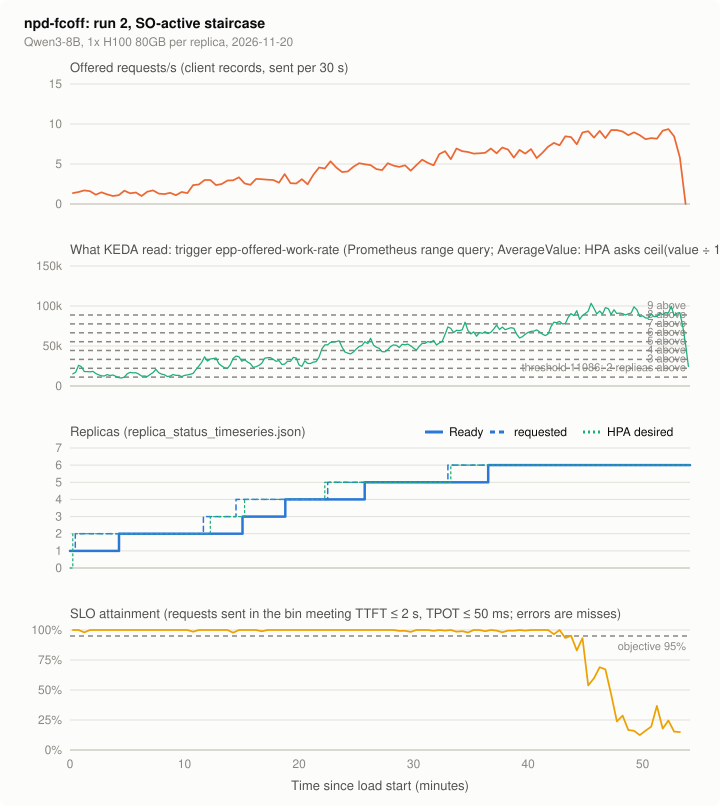

The table this chart was drawn from, first rows:
series, t_s, value, source
offered_req, 15.0, 1.367, client records, sent per 30 s
offered_req, 45.0, 1.5, client records, sent per 30 s
offered_req, 75.0, 1.7, client records, sent per 30 s
offered_req, 105.0, 1.6, client records, sent per 30 s
offered_req, 135.0, 1.167, client records, sent per 30 s
offered_req, 165.0, 1.467, client records, sent per 30 s
offered_req, 195.0, 1.2, client records, sent per 30 s
offered_req, 225.0, 1.0, client records, sent per 30 s
offered_req, 255.0, 1.1, client records, sent per 30 s
offered_req, 285.0, 1.667, client records, sent per 30 s
offered_req, 315.0, 1.333, client records, sent per 30 s
offered_req, 345.0, 1.433, client records, sent per 30 s
offered_req, 375.0, 1.0, client records, sent per 30 s
offered_req, 405.0, 1.533, client records, sent per 30 s
offered_req, 435.0, 1.7, client records, sent per 30 s
offered_req, 465.0, 1.3, client records, sent per 30 s
offered_req, 495.0, 1.233, client records, sent per 30 s
offered_req, 525.0, 1.4, client records, sent per 30 s
offered_req, 555.0, 1.1, client records, sent per 30 s
offered_req, 585.0, 1.5, client records, sent per 30 s
offered_req, 615.0, 1.367, client records, sent per 30 s
offered_req, 645.0, 2.367, client records, sent per 30 s
offered_req, 675.0, 2.433, client records, sent per 30 s
offered_req, 705.0, 3.0, client records, sent per 30 s
offered_req, 735.0, 3.0, client records, sent per 30 s
offered_req, 765.0, 2.367, client records, sent per 30 s
offered_req, 795.0, 2.5, client records, sent per 30 s
offered_req, 825.0, 2.933, client records, sent per 30 s
offered_req, 855.0, 2.967, client records, sent per 30 s
offered_req, 885.0, 3.333, client records, sent per 30 s
offered_req, 915.0, 2.567, client records, sent per 30 s
offered_req, 945.0, 2.4, client records, sent per 30 s
offered_req, 975.0, 3.133, client records, sent per 30 s
offered_req, 1005, 3.1, client records, sent per 30 s
offered_req, 1035, 3.033, client records, sent per 30 s
offered_req, 1065, 3.0, client records, sent per 30 s
offered_req, 1095, 2.667, client records, sent per 30 s
offered_req, 1125, 3.733, client records, sent per 30 s
offered_req, 1155, 2.6, client records, sent per 30 s
offered_req, 1185, 2.567, client records, sent per 30 s
offered_req, 1215, 3.1, client records, sent per 30 s
offered_req, 1245, 2.467, client records, sent per 30 s
offered_req, 1275, 3.667, client records, sent per 30 s
offered_req, 1305, 4.567, client records, sent per 30 s
offered_req, 1335, 4.433, client records, sent per 30 s
offered_req, 1365, 5.333, client records, sent per 30 s
offered_req, 1395, 4.567, client records, sent per 30 s
offered_req, 1425, 4.0, client records, sent per 30 s
offered_req, 1455, 4.067, client records, sent per 30 s
offered_req, 1485, 4.667, client records, sent per 30 s
offered_req, 1515, 5.1, client records, sent per 30 s
offered_req, 1545, 4.967, client records, sent per 30 s
offered_req, 1575, 4.867, client records, sent per 30 s
offered_req, 1605, 4.367, client records, sent per 30 s
offered_req, 1635, 4.233, client records, sent per 30 s
offered_req, 1665, 5.1, client records, sent per 30 s
offered_req, 1695, 4.8, client records, sent per 30 s
offered_req, 1725, 4.633, client records, sent per 30 s
offered_req, 1755, 4.833, client records, sent per 30 s
offered_req, 1785, 4.167, client records, sent per 30 s
... 1,262 more rows
